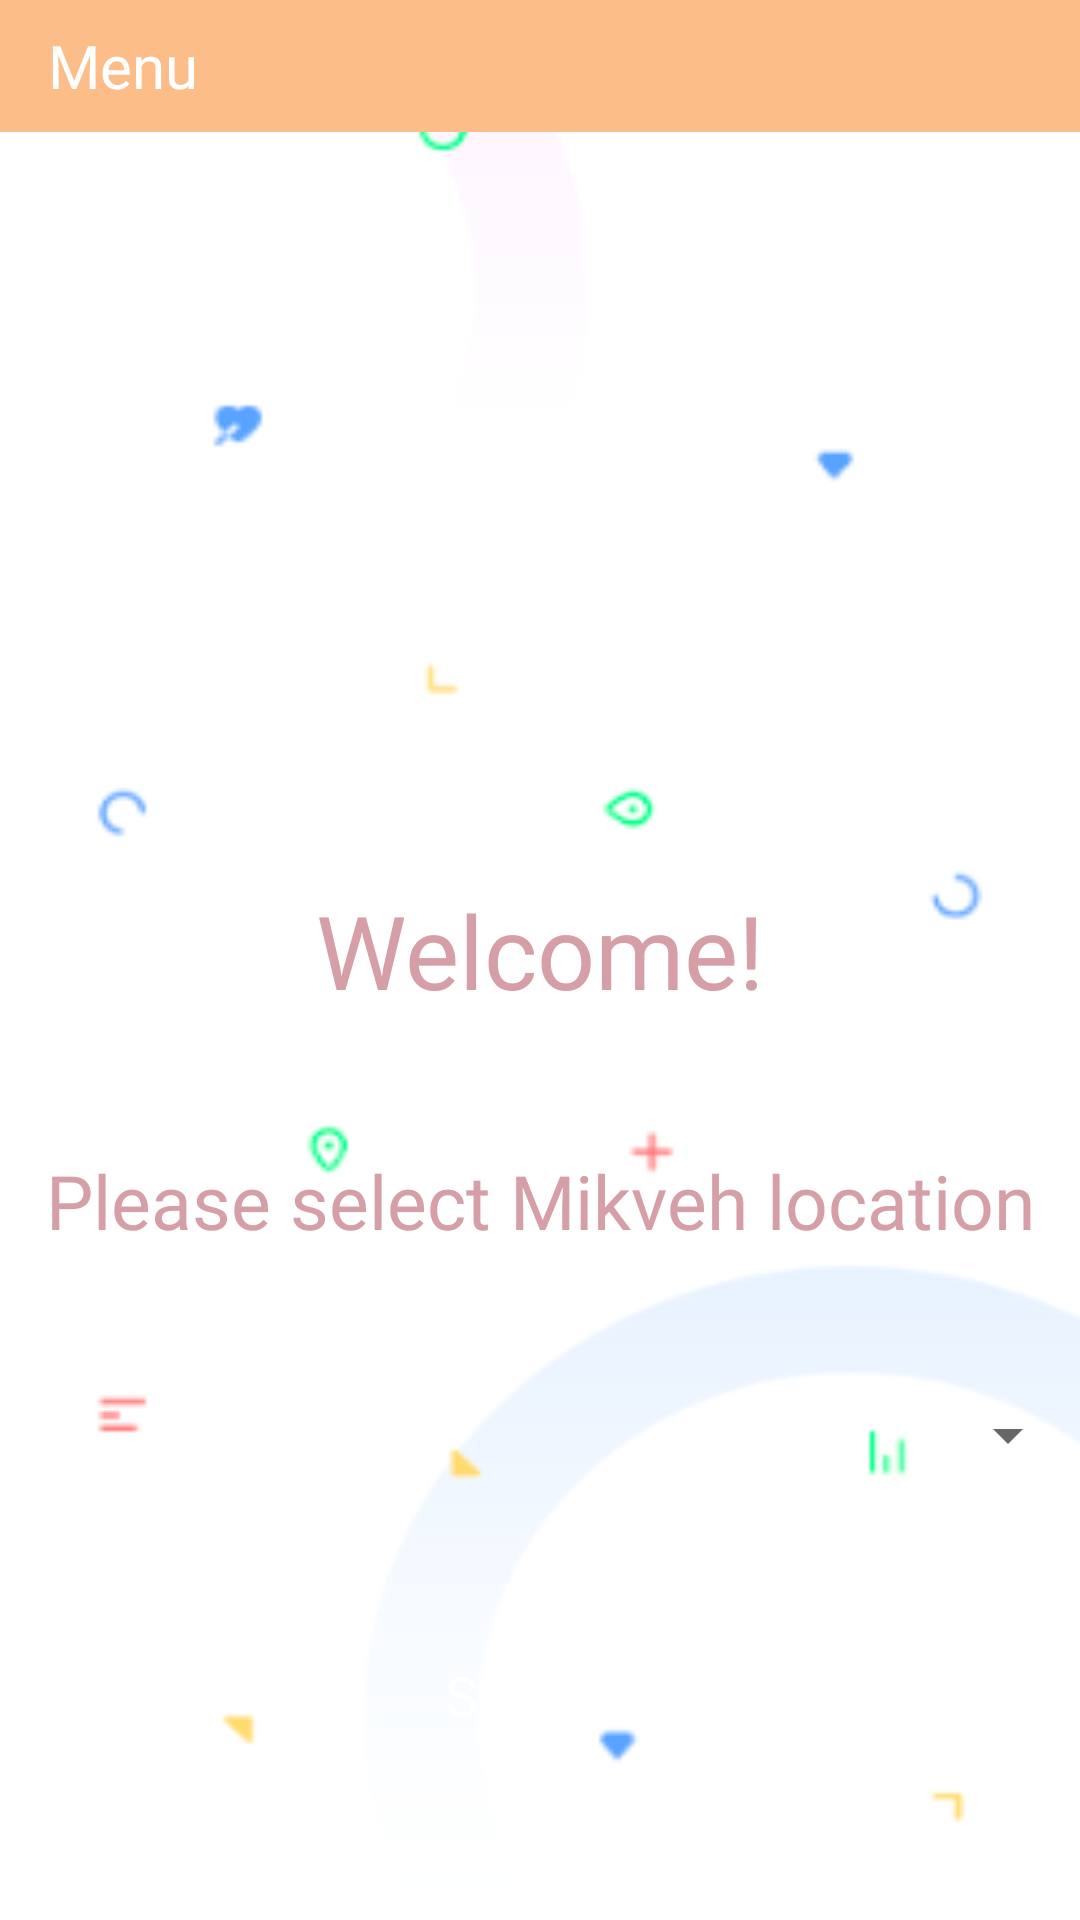

Produce the Android XML layout that renders to this screen, including the resource entries it uses.
<!-- AndroidManifest.xml: application theme Theme.App -->
<!-- res/layout/activity_user_menu_app.xml -->
<?xml version="1.0" encoding="utf-8"?>
<LinearLayout
    xmlns:android="http://schemas.android.com/apk/res/android"
    xmlns:app="http://schemas.android.com/apk/res-auto"
    xmlns:tools="http://schemas.android.com/tools"
    android:layout_width="match_parent"
    android:layout_height="match_parent"
    android:background="@drawable/white_wallpaper"
    android:orientation="vertical"
    android:fitsSystemWindows="true"
    tools:context=".UserMenuAppActivity">

    <include
        android:id="@+id/toolbar"
        layout="@layout/user_toolbar_main"
        android:layout_width="match_parent"
        android:layout_height="44dp"
        android:layout_gravity="start" />

    <LinearLayout
        android:layout_width="match_parent"
        android:layout_height="match_parent"
        android:layout_gravity="center"
        android:orientation="vertical">

        <TextView
            android:id="@+id/admin_menu_header"
            android:layout_width="match_parent"
            android:layout_height="52dp"
            android:layout_gravity="center"
            android:layout_marginTop="250dp"
            android:fontFamily="@font/aleo_bold"
            android:text="@string/welcome"
            android:textAlignment="center"
            android:textColor="#D69EA6"
            android:textSize="34sp" />

        <TextView
            android:id="@+id/myUsername"
            android:layout_width="match_parent"
            android:layout_height="wrap_content"
            android:text=""
            android:textAlignment="center"
            android:fontFamily="@font/aleo_bold"
            android:textColor="#D69EA6"
            android:textSize="28sp" />

        <TextView
            android:id="@+id/text_user_menu"
            android:layout_width="match_parent"
            android:layout_height="wrap_content"
            android:layout_gravity="center"
            android:fontFamily="@font/aleo_bold"
            android:text="@string/please_select_mikveh_location"
            android:textAlignment="center"
            android:textColor="#D69EA6"
            android:textSize="25sp" />

        <Spinner
            android:id="@+id/city_spinner"
            android:layout_width="match_parent"
            android:layout_height="35dp"
            android:layout_marginTop="44dp"
            android:gravity="center"
            android:textDirection="rtl"
            android:theme="@style/CustomSpinnerTheme"
            tools:ignore="SpeakableTextPresentCheck" />


        <Button
            android:id="@+id/select_button"
            android:layout_width="226dp"
            android:layout_height="wrap_content"
            android:layout_gravity="center"
            android:layout_marginTop="45dp"
            android:text="@string/select"
            android:textAlignment="center"
            android:background="@drawable/rounded_corner"
            android:fontFamily="@font/suez_one"
            android:textColor="@color/white"
            android:textSize="18sp"
            app:backgroundTint="@color/purple_200"/>


    </LinearLayout>
</LinearLayout>
<!-- res/layout/user_toolbar_main.xml (included above) -->
<?xml version="1.0" encoding="utf-8"?>
<androidx.appcompat.widget.Toolbar xmlns:android="http://schemas.android.com/apk/res/android"
    xmlns:app="http://schemas.android.com/apk/res-auto"
    android:layout_width="match_parent"
    android:layout_height="wrap_content"
    android:background="#FCBD89"
    app:titleTextColor="@color/white">

    <TextView
        android:id="@+id/toolbar_title"
        style="@style/TextAppearance.AppCompat.Widget.ActionBar.Title"
        android:layout_width="wrap_content"
        android:layout_height="wrap_content"
        android:layout_gravity="left"
        android:fontFamily="@font/aleo_bold"
        android:text="@string/menu"
        android:textColor="@android:color/white" />

</androidx.appcompat.widget.Toolbar>
<!-- resources referenced by this layout -->
<resources>
  <color name="purple_200">#FFBB86FC</color>
  <color name="white">#FFFFFFFF</color>
  <!-- drawable white_wallpaper: png bitmap (drawable, 24157 bytes) -->
  <string name="menu">Menu</string>
  <string name="please_select_mikveh_location">Please select Mikveh location</string>
  <string name="select">Select</string>
  <string name="welcome">Welcome!</string>
  <style name="CustomSpinnerTheme">
          <item name="android:gravity">center</item>
          <item name="android:textAlignment">center</item>
      </style>
  <style name="Theme.App" parent="Theme.MaterialComponents.DayNight.NoActionBar">
          
          <item name="colorPrimary">@color/purple_500</item>
          <item name="colorPrimaryVariant">@color/purple_700</item>
          <item name="colorOnPrimary">@color/white</item>
          
          <item name="colorSecondary">@color/teal_200</item>
          <item name="colorSecondaryVariant">@color/teal_700</item>
          <item name="colorOnSecondary">@color/black</item>
          
          <item name="android:statusBarColor" tools:targetApi="l">?attr/colorOnSecondary</item>
          
      </style>
  <color name="purple_500">#FF6200EE</color>
  <color name="purple_700">#FF3700B3</color>
  <color name="teal_200">#FF03DAC5</color>
  <color name="teal_700">#FF018786</color>
  <color name="black">#FF000000</color>
</resources>
